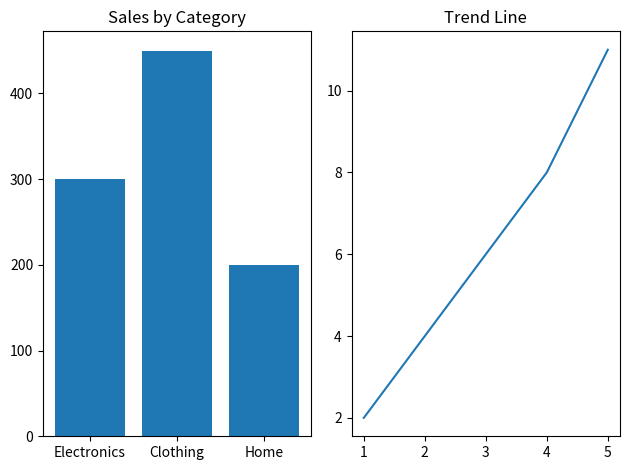

Reproduce this figure in Python.
import matplotlib.pyplot as plt

plt.subplot(1, 2, 1)
plt.bar(['Electronics', 'Clothing', 'Home'], [300, 450, 200])
plt.title("Sales by Category")

plt.subplot(1, 2, 2)
x = [1, 2, 3, 4, 5]
y = [2, 4, 6, 8, 11]
plt.plot(x, y)
plt.title("Trend Line")

plt.tight_layout()
plt.show() 